Run: headless pygame with SDL's dummy video driver; simulated clock (each Clock.tick advances the game by its frame time, no real sleeping); random seed 0; keys injected as events and as key.get_pressed() state; no mouse input.
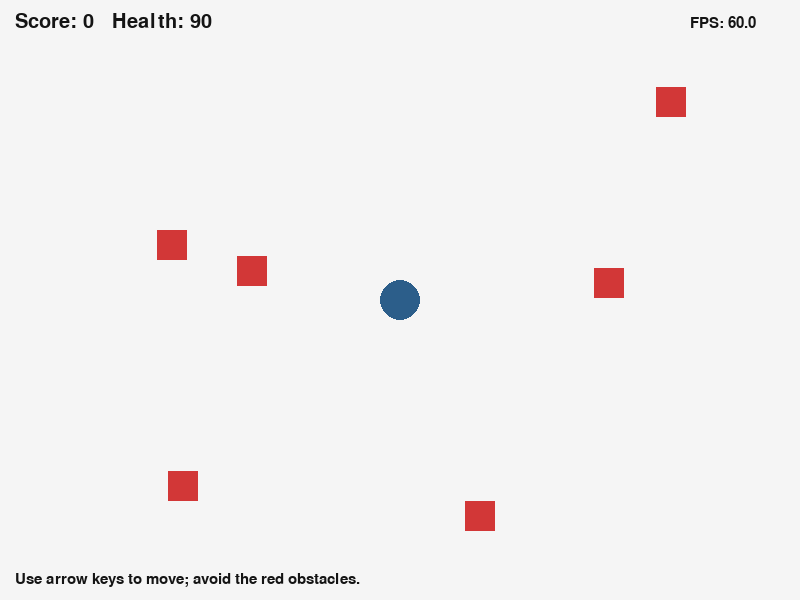
Frame 1 of 4 · flips 1–60 · no input
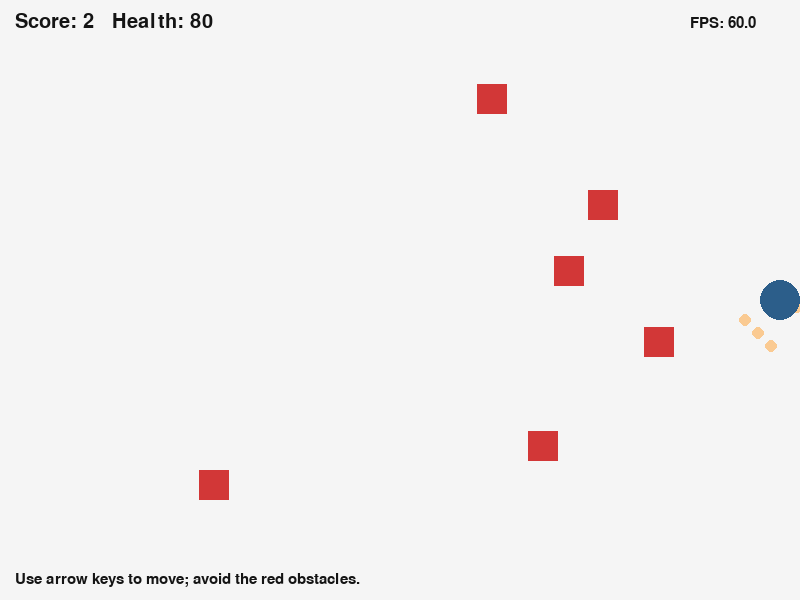
Frame 2 of 4 · flips 61–180 · tapped SPACE, RETURN · held RIGHT (→), D
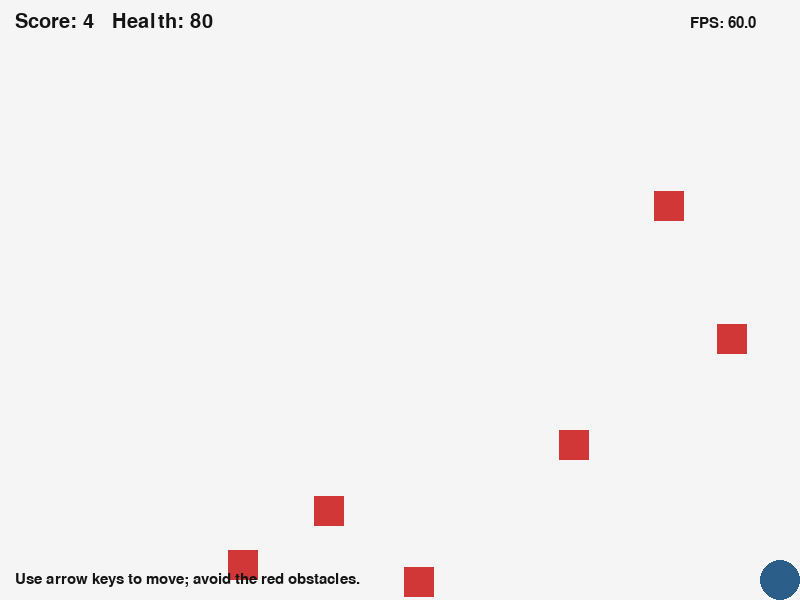
Frame 3 of 4 · flips 181–300 · held DOWN (↓), S
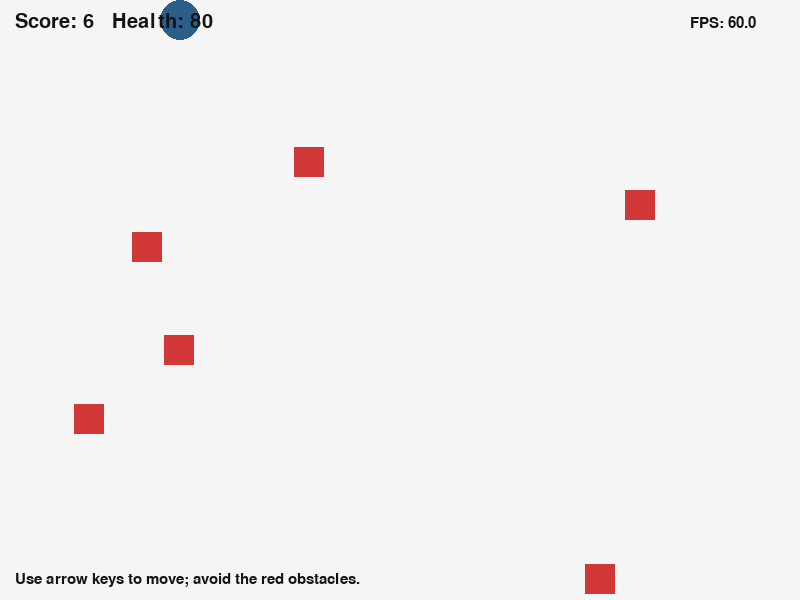
Frame 4 of 4 · flips 301–420 · held LEFT (←), A, UP (↑), W

The pygame program that drew these frames:

import random
import sys
try:
    import pygame
except ImportError:
    print("Install pygame with: py -3 -m pip install pygame")
    sys.exit(1)


SCREEN_WIDTH, SCREEN_HEIGHT = 800, 600


class Player(pygame.sprite.Sprite):
    def __init__(self):
        super().__init__()
        self.image = pygame.Surface((40, 40), pygame.SRCALPHA)
        pygame.draw.circle(self.image, (44, 94, 138), (20, 20), 20)
        self.rect = self.image.get_rect(center=(SCREEN_WIDTH // 2, SCREEN_HEIGHT // 2))
        self.speed = 5

    def update(self):
        keys = pygame.key.get_pressed()
        if keys[pygame.K_LEFT]:
            self.rect.x -= self.speed
        if keys[pygame.K_RIGHT]:
            self.rect.x += self.speed
        if keys[pygame.K_UP]:
            self.rect.y -= self.speed
        if keys[pygame.K_DOWN]:
            self.rect.y += self.speed
        self.rect.clamp_ip(pygame.Rect(0, 0, SCREEN_WIDTH, SCREEN_HEIGHT))


class Obstacle(pygame.sprite.Sprite):
    def __init__(self):
        super().__init__()
        self.image = pygame.Surface((30, 30), pygame.SRCALPHA)
        self.image.fill((210, 55, 55))
        self.rect = self.image.get_rect(
            topleft=(random.randint(20, SCREEN_WIDTH - 50),
                     random.randint(60, SCREEN_HEIGHT - 60)))
        self.speed_x = random.choice([-3, -2, 2, 3])
        self.speed_y = random.choice([-3, -2, 2, 3])

    def update(self):
        self.rect.x += self.speed_x
        self.rect.y += self.speed_y
        if self.rect.left <= 0 or self.rect.right >= SCREEN_WIDTH:
            self.speed_x = -self.speed_x
        if self.rect.top <= 50 or self.rect.bottom >= SCREEN_HEIGHT:
            self.speed_y = -self.speed_y


class ImpactParticle(pygame.sprite.Sprite):
    def __init__(self, position):
        super().__init__()
        self.image = pygame.Surface((12, 12), pygame.SRCALPHA)
        pygame.draw.circle(self.image, (255, 150, 30, 230), (6, 6), 6)
        self.rect = self.image.get_rect(center=position)
        self.velocity = pygame.Vector2(random.uniform(-3, 3), random.uniform(-3, 3))
        self.life = 30

    def update(self):
        self.rect.x += round(self.velocity.x)
        self.rect.y += round(self.velocity.y)
        self.life -= 1
        self.image.set_alpha(max(0, int(230 * self.life / 30)))
        if self.life <= 0:
            self.kill()


def main():
    pygame.init()
    screen = pygame.display.set_mode((SCREEN_WIDTH, SCREEN_HEIGHT))
    pygame.display.set_caption("Activity 2: Sprite System & Collision Arena")
    clock = pygame.time.Clock()
    font = pygame.font.Font(None, 30)
    small_font = pygame.font.Font(None, 22)

    player = Player()
    player_group = pygame.sprite.Group(player)
    obstacles = pygame.sprite.Group()
    for _ in range(6):
        obstacles.add(Obstacle())
    particles = pygame.sprite.Group()
    score = 0
    health = 100
    collision_wait = 0
    running = True
    while running:
        dt = clock.tick(60)
        for event in pygame.event.get():
            if event.type == pygame.QUIT:
                running = False
            elif event.type == pygame.KEYDOWN and event.key == pygame.K_ESCAPE:
                running = False

        particles.update()
        if health > 0:
            player_group.update()
            obstacles.update()
            score += dt / 1000.0
            collision_wait = max(0, collision_wait - dt)

        # Keep the collided group so every impact can produce particles and respawn.
        hit_any = health > 0 and pygame.sprite.spritecollideany(
            player, obstacles, pygame.sprite.collide_rect
        )
        hits = pygame.sprite.spritecollide(
            player, obstacles, False, pygame.sprite.collide_rect
        ) if hit_any else []
        if hits and collision_wait == 0:
            health = max(0, health - 10)
            collision_wait = 700
            for obstacle in hits:
                for _ in range(8):
                    particles.add(ImpactParticle(obstacle.rect.center))
                obstacle.rect.topleft = (
                    random.randint(20, SCREEN_WIDTH - 50),
                    random.randint(60, SCREEN_HEIGHT - 60),
                )
                obstacle.speed_x = random.choice([-3, -2, 2, 3])
                obstacle.speed_y = random.choice([-3, -2, 2, 3])

        screen.fill((245, 245, 245))
        obstacles.draw(screen)
        particles.draw(screen)
        player_group.draw(screen)

        hud = font.render(f"Score: {int(score)}   Health: {health}", True, (20, 20, 20))
        fps = small_font.render(f"FPS: {clock.get_fps():.1f}", True, (20, 20, 20))
        screen.blit(hud, (15, 12))
        screen.blit(fps, (SCREEN_WIDTH - 110, 16))
        screen.blit(small_font.render("Use arrow keys to move; avoid the red obstacles.",
                                     True, (20, 20, 20)), (15, SCREEN_HEIGHT - 28))
        if health == 0:
            message = font.render("Game over - close the window to exit", True, (180, 20, 20))
            screen.blit(message, message.get_rect(center=(SCREEN_WIDTH // 2, SCREEN_HEIGHT // 2)))

        pygame.display.flip()
        if health == 0:
            clock.tick(1)

    pygame.quit()


if __name__ == "__main__":
    main()
